Dataset: images2 (GitHub, adarshm11/CS-171). Classes: barn owl, brandts cormorant, california gull, great blue heron, great egret, osprey, pigeon guillemot, turkey vulture.

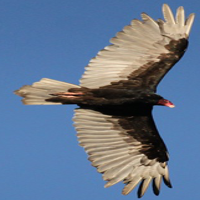
Label: turkey vulture

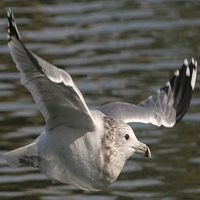
Label: california gull

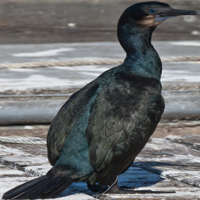
Label: brandts cormorant

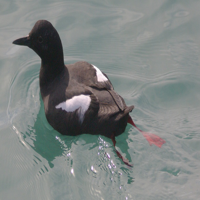
Label: pigeon guillemot

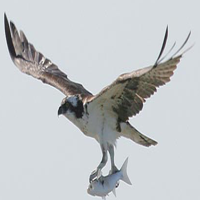
Label: osprey

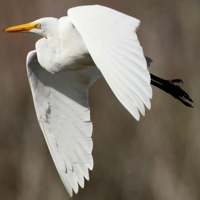
Label: great egret
